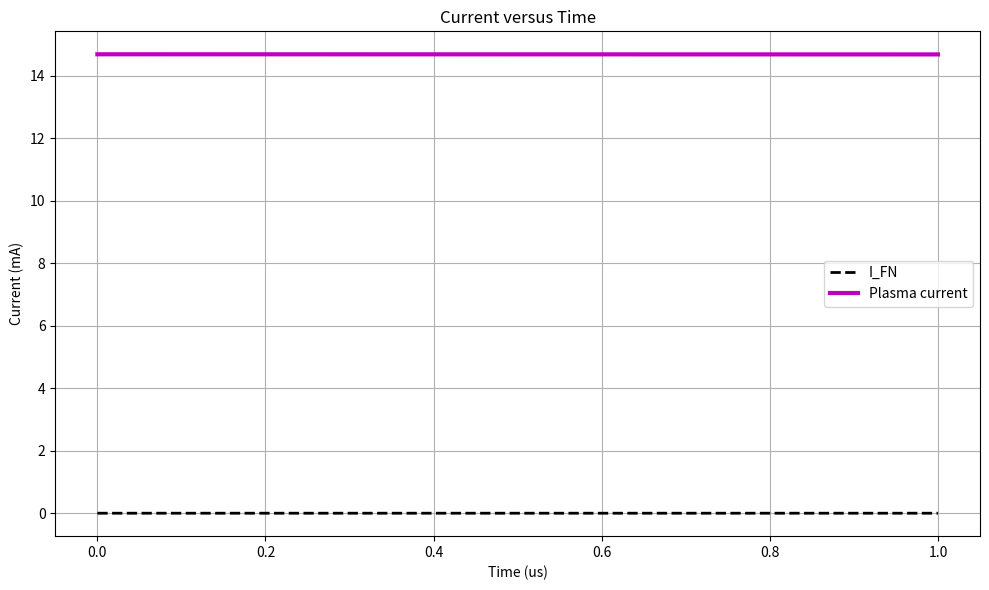

This figure's Python source:
#Made by Aditya
#Very very questionable
#Slightly updated, so a little bit more accurate/less questionable

import numpy as np
import matplotlib.pyplot as plt
from scipy.constants import e, k, m_e
from scipy.integrate import odeint

#From setup
R_pin = 0.5e-3 #in m
L_pin = 100e-3 #in m
V_applied = 5000 #in V

#Assume plasma sheath same diameter as quartz tube
Rt = 5e-3
d_sheath = 1e-2

#From: https://www.nature.com/articles/s41467-025-60607-6
k_geo = 1.680 * (R_pin/Rt+0.468)**(-1.066)

#from https://pubs.aip.org/aip/pop/article/25/4/043113/903792/A-universal-formula-for-the-field-enhancement
gamma = (2 * L_pin/ R_pin)/ (np.log((4 * L_pin)/ R_pin) - 2)
F_local = gamma * V_applied / (k_geo * R_pin) / 1e9 

phi_W = 4.55 #eV, Internet

#Textbook
B0 = 6.83089 #eV^-1.5 * nm^-1
A0 = 1.5414*10**(-6) #A/eV
t0 = 1.06131 #correction for non-triangular barrier (??)
Q = 0.35999 #eV nm

#Forbes-Deane approx (?) of Fowler–Nordheim
def get_J_FN_precise(F, phi):
    v = (2.68754/phi)**(1/2)    
    #Schottky lowering factor (?)
    coeff_term = ((phi**2)/(4 * Q))**v 
    
    pre_exp = (A0/(phi * t0**2)) * coeff_term * (F**(2 - v))

    exponent = np.exp(-(B0 * (phi**1.5))/F)
    
    J = pre_exp * exponent
    return J

J_FN = get_J_FN_precise(F_local, phi_W)
I_FN = J_FN * np.pi * R_pin**2

v_drift = 5e4 #approximate, see https://www.researchgate.net/publication/200702789_An_update_of_argon_inelastic_cross_sections_for_plasma_discharges

#Net rate of electron generation due to electron field emission
S_e = J_FN / (e * v_drift)# m^-3/s 

#Assuming ideal gas law, T=300K
n_Ar = 6.4e21
n_tungsten = 6.32*10**28 #n_e = Z * rho * A/M
from scipy.constants import e, m_e, hbar
T_e = (hbar**2 / (2 * m_e)) * (3 * np.pi**2 * n_tungsten)**(2/3)/e  #assume electrons are emitted at fermi energy, eV
print("HI")
print(T_e)
def plasma_dynamics(y, t):
    n_e, n_m, n_i, n_n = y
    n_e = max(n_e, 0)
    n_m = max(n_m, 0)
    n_i = max(n_i, 0)
    n_n = max(n_n, 0)
    
    #Basic/bad idea: Vfelt = Vpower_source + Velectrons but Velectrons actually negative so get below
    #Thus, can get proportional electron temperature; unlikely to be accurate
    A_eff = np.pi * Rt**2
    current_inst = n_e * e * v_drift * A_eff
    V_gap = max(V_applied - current_inst * 1*10**6, 200) 
    T_e_collisional = (V_gap / V_applied) * T_e

    #From https://pubs-aip-org.proxy2.library.illinois.edu/aip/pop/article/13/5/053502/1032298/On-the-multistep-ionizations-in-an-argon 
    ioniz_rate = 2.3*10**(-14)*((T_e_collisional)**(0.68)*((np.e)**(-15.76/T_e_collisional))) * n_n * n_e * 10**(-6) #rate constant in cm^-3
    exc_rate = 1.4*10**(-14)*((T_e_collisional)**(0.71))*((np.e)**(-13.2/T_e_collisional)) * n_n * n_e * 10**(-6)
    step_rate = 1.8*10**(-13)*((T_e_collisional)**(0.61))*((np.e)**(-2.61/T_e_collisional)) * n_m * n_e * 10**(-6)
    recomb_rate = 3.9*10**(-13)*((T_e_collisional)**(0.71)) * n_e * n_i * 10**(-6)
    
    #from some questionable calculations based on following:
    #ui = uo * no/nAr, uo = https://iopscience.iop.org/article/10.1088/0370-1328/80/3/307
    #ambipolar coeff D = ui * Te 
    #diffusion length 1/l^2 = 1/(R/2.405)^2 + 1/(L/pi)^2
    #time scale T = l^2/D; assumed loss same as time scale
    #loss rate probably needs to be relaculated, but it seems to be correct order of magnitude with 10^-6
    loss = 3.19*10**(-3) 
    
    dn_e_dt = S_e + ioniz_rate - recomb_rate + step_rate - n_e/loss 
    dn_m_dt = exc_rate - step_rate - n_m/loss
    dn_i_dt = ioniz_rate+step_rate - recomb_rate - n_i/loss
    dn_n_dt = -1*ioniz_rate-1*exc_rate+recomb_rate+n_i/loss+n_m/loss
    
    return [dn_e_dt, dn_m_dt, dn_i_dt, dn_n_dt]

y0 = [0.1, 0.1, 0.1, n_Ar]  #Initial, simply want (not n_Ar) nonzero for numerics reasons; that being said, questionable
t = np.linspace(0, 1*10**(-6), 5000)  # 1 us total

sol = odeint(plasma_dynamics, y0, t, rtol=1e-4, atol=1e-4)

n_e = sol[:,0]
n_m = sol[:,1]
n_i = sol[:,2]
n_n = sol[:,3]

#Bohm velocity (ion speed at sheath or something to that effect)
m_Ar = 39.948 * 1.6605e-27  # kg
v_B = np.sqrt(T_e*e/m_Ar)

#Ignores some sheath effects, possibly; approximated to be 0.5
I_plasma_t = 0.5*n_e * v_B * np.pi * Rt**2

print(f"I_FN = {I_FN*1e3:.3f} mA")

plt.figure(figsize=(10,6))
plt.plot(t*10**6, I_FN*1e3*np.ones_like(t), 'k--', lw=2, label=f'I_FN')
plt.plot(t*10**6, I_plasma_t*1e3, 'm-', lw=3, label='Plasma current')
plt.xlabel('Time (us)')
plt.ylabel('Current (mA)')
plt.legend()
plt.grid()
plt.title('Current versus Time')

plt.tight_layout()
plt.show()
